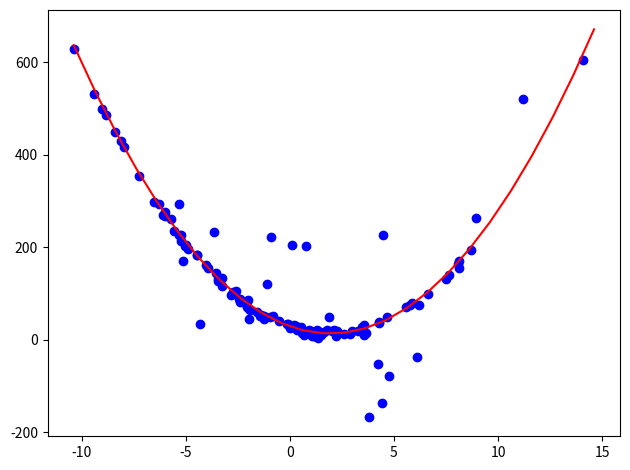

Write Python code to recreate this figure.
import numpy as np
import matplotlib.pyplot as plt
from numpy.linalg import inv

def data_generator():
	x_data = []
	y_data = []

	for i in range(100):
		x = np.random.randn()*5
		y = quadratic_func(x) + np.random.randint(20)
		x_data.append(x)
		y_data.append(y)

	# for noise
	for i in range(20):
		x = np.random.randn()*5
		if np.random.randn() > 0:
			y = quadratic_func(x) + np.random.randint(200)
		else:
			y = quadratic_func(x) - np.random.randint(200)

		x_data.append(x)
		y_data.append(y)

	return x_data, y_data

def quadratic_func(x):
	return 4 * (float(x)-2)**2 + 3 # y = 4x^2-16x+19


class RANSAC:
	def __init__(self, x_data, y_data, n, d):
		self.x_data = x_data
		self.y_data = y_data
		self.n = n
		self.d = d
		self.c_max = 0
		self.best_model = None

	def random_sampling(self):
		sample = []
		save_ran = []
		count = 0

		# get three points from data
		while True:
			ran = np.random.randint(len(self.x_data))

			if ran not in save_ran:
				sample.append((self.x_data[ran], self.y_data[ran]))
				save_ran.append(ran)
				count += 1

				if count == 3:
					break

		return sample

	def make_model(self, sample):
		# calculate a, b, c value from three points by using matrix
		#
		# y = ax^2 + bx + c
		# pt1 = (1, 1)
		# pt2 = (2, 4)
		# pt3 = (3, 9)
		#
		#  a +  b + c = 1
		# 4a + 2b + c = 4
		# 9a + 3b + c = 9
		#
		#  a +  b + c      1         1   1   1     a     1
		# 4a + 2b + c   =  4   =>    4   2   1  X  b  =  4
		# 9a + 3b + c      9         9   3   1     c     9
		#
		#               -1
		#  a     1  1  1      1 
		#  b  =  4  2  1   X  4   
		#  c     9  3  1      9 
		pt1 = sample[0]
		pt2 = sample[1]
		pt3 = sample[2]

		A = np.array([[pt1[0]**2, pt1[0], 1], [pt2[0]**2, pt2[0], 1], [pt3[0]**2, pt3[0], 1]]) 
		B = np.array([[pt1[1]], [pt2[1]], [pt3[1]]])
		
		inv_A = inv(A)

		return np.dot(inv_A, B)

	def eval_model(self, model):
		count = 0

		for i in range(len(self.x_data)):
			# if point is farther than d, don`t count
			if abs(self.y_data[i] - (model[0]*self.x_data[i]**2 + model[1]*self.x_data[i] + model[2])) < self.d:
				count += 1
		
		return count

	def execute_ransac(self):
		# find best model
		for i in range(self.n):
			model = self.make_model(self.random_sampling())
			
			c_temp = self.eval_model(model)
			
			if c_temp > self.c_max:
				self.best_model = model
				self.c_max = c_temp


if __name__ == '__main__':
	# make data
	x_data, y_data = data_generator()

	# show data by scatter type
	plt.scatter(x_data, y_data, c='blue', marker='o', label='data')

	# make ransac class
	# n: how many times try sampling
	# d: distance that divides inliers and outliers
	ransac = RANSAC(x_data, y_data, 50, 5)
	
	# execute ransac algorithm
	ransac.execute_ransac()
	
	# get best model from ransac
	a, b, c = ransac.best_model[0][0], ransac.best_model[1][0], ransac.best_model[2][0]

	# make function with result
	f = lambda x : a*x**2 + b*x + c

	x_result = np.arange(np.min(ransac.x_data), np.max(ransac.x_data)+1)
	y_result = []

	for i in x_result:
		y_result.append(f(i))
	
	# show result by plot type
	plt.plot(x_result, y_result, color='red')

	plt.tight_layout()
	plt.show()
